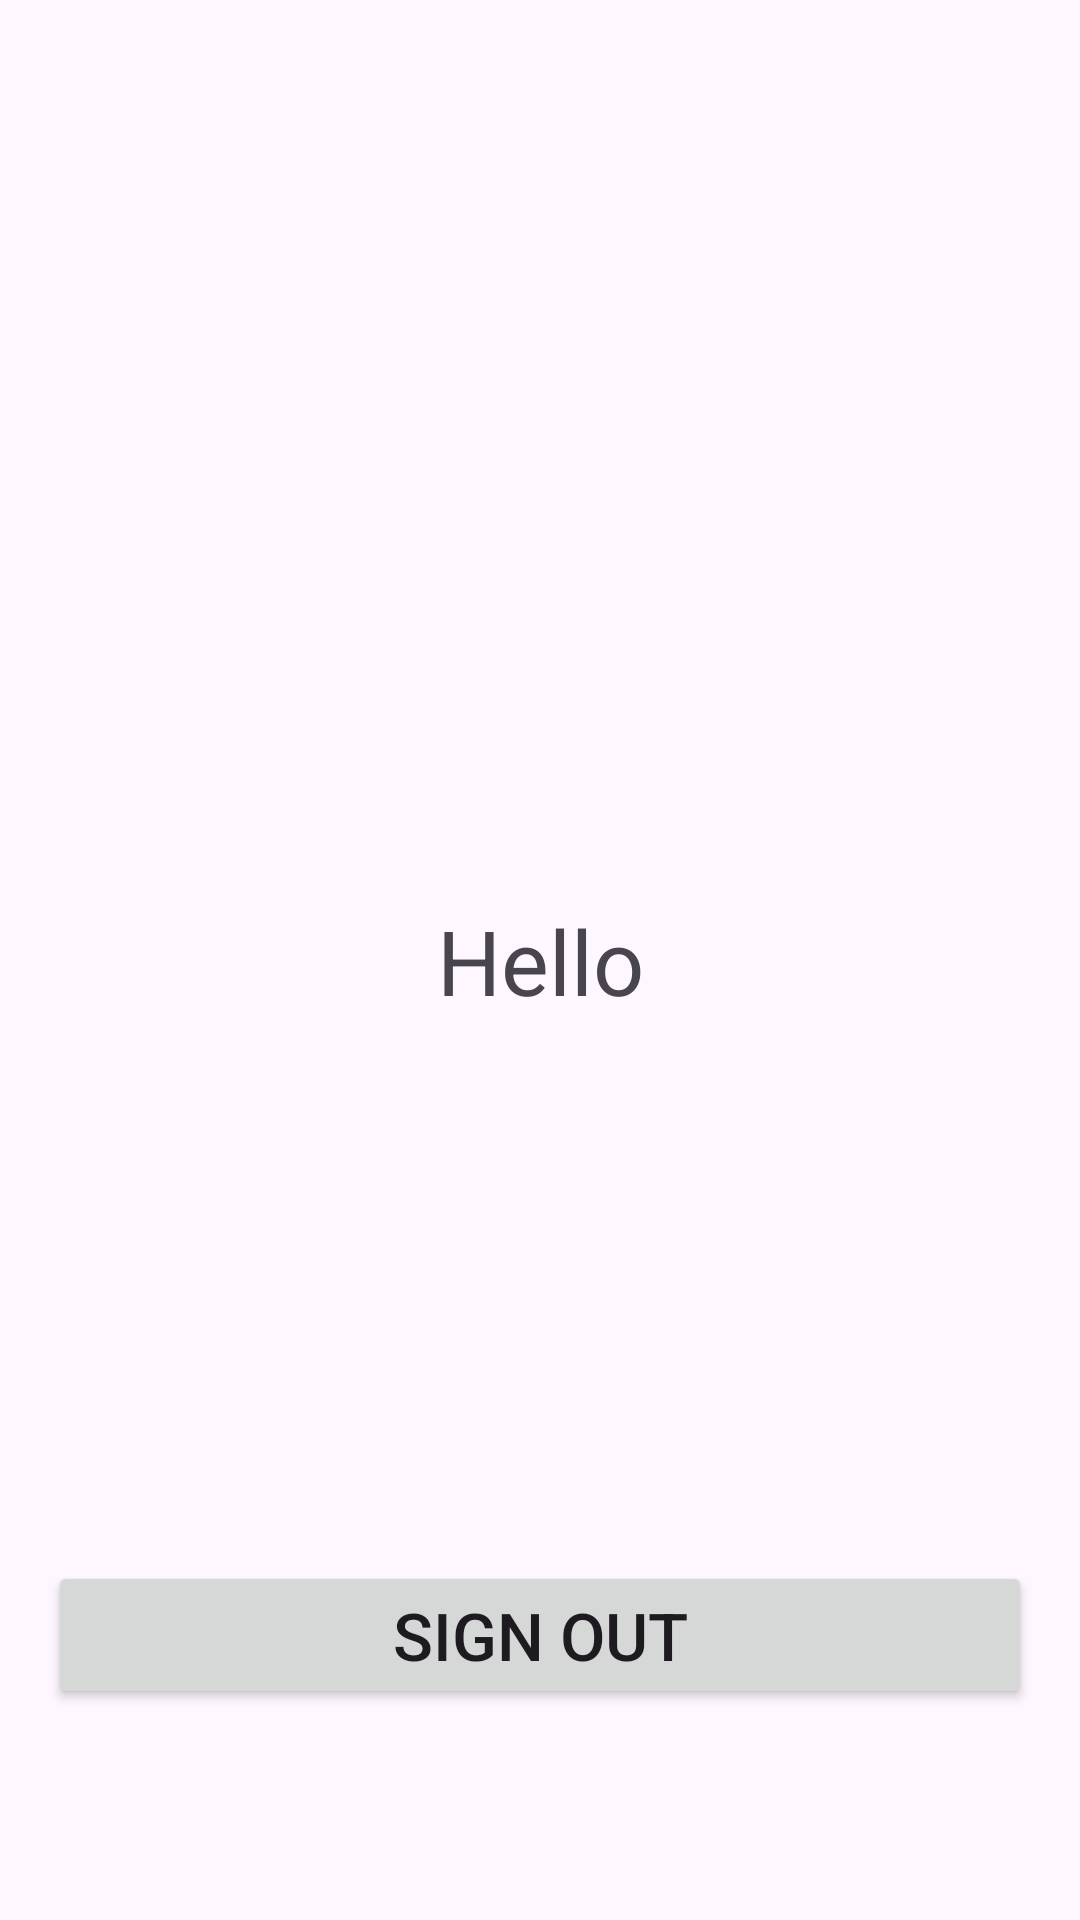

Android layout source for this screen:
<!-- AndroidManifest.xml: application theme Theme.FirebaseAuth -->
<!-- res/layout/activity_main.xml -->
<?xml version="1.0" encoding="utf-8"?>
<androidx.constraintlayout.widget.ConstraintLayout
    xmlns:android="http://schemas.android.com/apk/res/android"
    xmlns:tools="http://schemas.android.com/tools"
    xmlns:app="http://schemas.android.com/apk/res-auto"
    android:id="@+id/main"
    android:layout_width="match_parent"
    android:layout_height="match_parent"
    tools:context=".MainActivity">

    <TextView
        android:id="@+id/textView4"
        android:layout_width="wrap_content"
        android:layout_height="wrap_content"
        android:text="Hello"
        android:textSize="30sp"
        app:layout_constraintBottom_toBottomOf="parent"
        app:layout_constraintEnd_toEndOf="parent"
        app:layout_constraintStart_toStartOf="parent"
        app:layout_constraintTop_toTopOf="parent" />

    <Button
        android:id="@+id/btnSignOut"
        android:layout_width="match_parent"
        android:layout_height="wrap_content"
        android:layout_marginStart="16dp"
        android:layout_marginTop="180dp"
        android:layout_marginEnd="16dp"
        android:text="Sign Out"
        android:textSize="22sp"
        app:layout_constraintEnd_toEndOf="parent"
        app:layout_constraintHorizontal_bias="0.0"
        app:layout_constraintStart_toStartOf="parent"
        app:layout_constraintTop_toBottomOf="@+id/textView4" />
</androidx.constraintlayout.widget.ConstraintLayout>
<!-- resources referenced by this layout -->
<resources>
  <style name="Theme.FirebaseAuth" parent="Base.Theme.FirebaseAuth" />
  <style name="Base.Theme.FirebaseAuth" parent="Theme.Material3.Light.NoActionBar">
          
          
      </style>
</resources>
